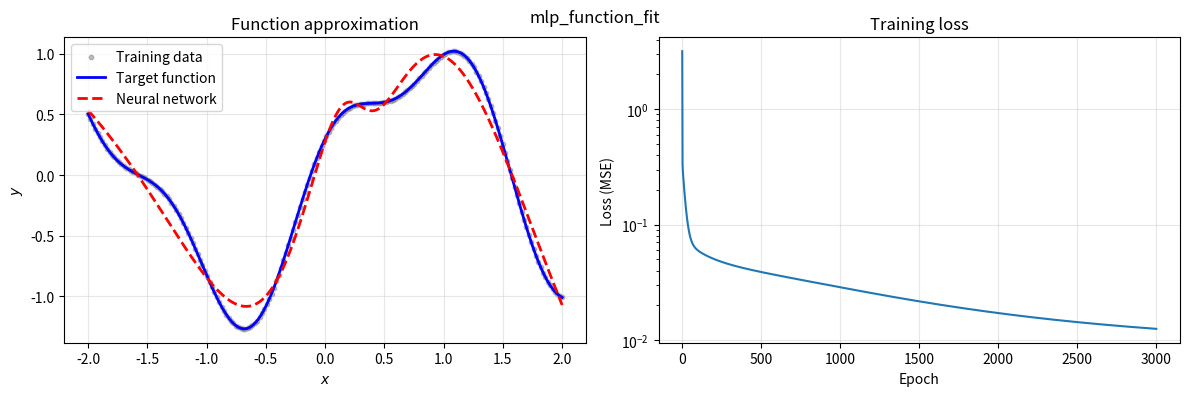

This chart was generated by the following Python code:
import numpy as np
import matplotlib.pyplot as plt


def target_func(x):
    return np.sin(2 * x) + 0.3 * np.cos(5 * x)


np.random.seed(42)

N_hidden = 32
lr = 0.01
epochs = 3000

x_train = np.linspace(-2, 2, 200)
y_train = target_func(x_train)

np.random.seed(42)
W1 = np.random.randn(1, N_hidden) * 0.5
b1 = np.zeros((1, N_hidden))
W2 = np.random.randn(N_hidden, N_hidden) * 0.5
b2 = np.zeros((1, N_hidden))
W3 = np.random.randn(N_hidden, 1) * 0.5
b3 = np.zeros((1, 1))


def tanh(x):
    return np.tanh(x)


def tanh_deriv(x):
    return 1 - np.tanh(x) ** 2


losses = []
for epoch in range(epochs):
    X = x_train.reshape(-1, 1)

    z1 = X @ W1 + b1
    a1 = tanh(z1)
    z2 = a1 @ W2 + b2
    a2 = tanh(z2)
    z3 = a2 @ W3 + b3
    y_pred = z3

    loss = np.mean((y_pred.flatten() - y_train) ** 2)
    losses.append(loss)

    dy = 2 * (y_pred - y_train.reshape(-1, 1)) / len(y_train)
    dW3 = a2.T @ dy
    db3 = np.sum(dy, axis=0, keepdims=True)

    da2 = dy @ W3.T
    dz2 = da2 * tanh_deriv(z2)
    dW2 = a1.T @ dz2
    db2 = np.sum(dz2, axis=0, keepdims=True)

    da1 = dz2 @ W2.T
    dz1 = da1 * tanh_deriv(z1)
    dW1 = X.T @ dz1
    db1 = np.sum(dz1, axis=0, keepdims=True)

    W1 -= lr * dW1
    b1 -= lr * db1
    W2 -= lr * dW2
    b2 -= lr * db2
    W3 -= lr * dW3
    b3 -= lr * db3

x_test = np.linspace(-2, 2, 500)
X_test = x_test.reshape(-1, 1)
z1 = X_test @ W1 + b1
a1 = tanh(z1)
z2 = a1 @ W2 + b2
a2 = tanh(z2)
z3 = a2 @ W3 + b3
y_nn = z3.flatten()

fig, axes = plt.subplots(1, 2, figsize=(12, 4))

axes[0].scatter(x_train, y_train, s=10, c='gray', alpha=0.5, label='Training data')
axes[0].plot(x_test, target_func(x_test), 'b-', label='Target function', linewidth=2)
axes[0].plot(x_test, y_nn, 'r--', label='Neural network', linewidth=2)
axes[0].set_title('Function approximation')
axes[0].legend()
axes[0].grid(True, alpha=0.3)
axes[0].set_xlabel('$x$')
axes[0].set_ylabel('$y$')

axes[1].semilogy(losses)
axes[1].set_xlabel('Epoch')
axes[1].set_ylabel('Loss (MSE)')
axes[1].set_title('Training loss')
axes[1].grid(True, alpha=0.3)

plt.tight_layout()
plt.suptitle('mlp_function_fit')
plt.show()
